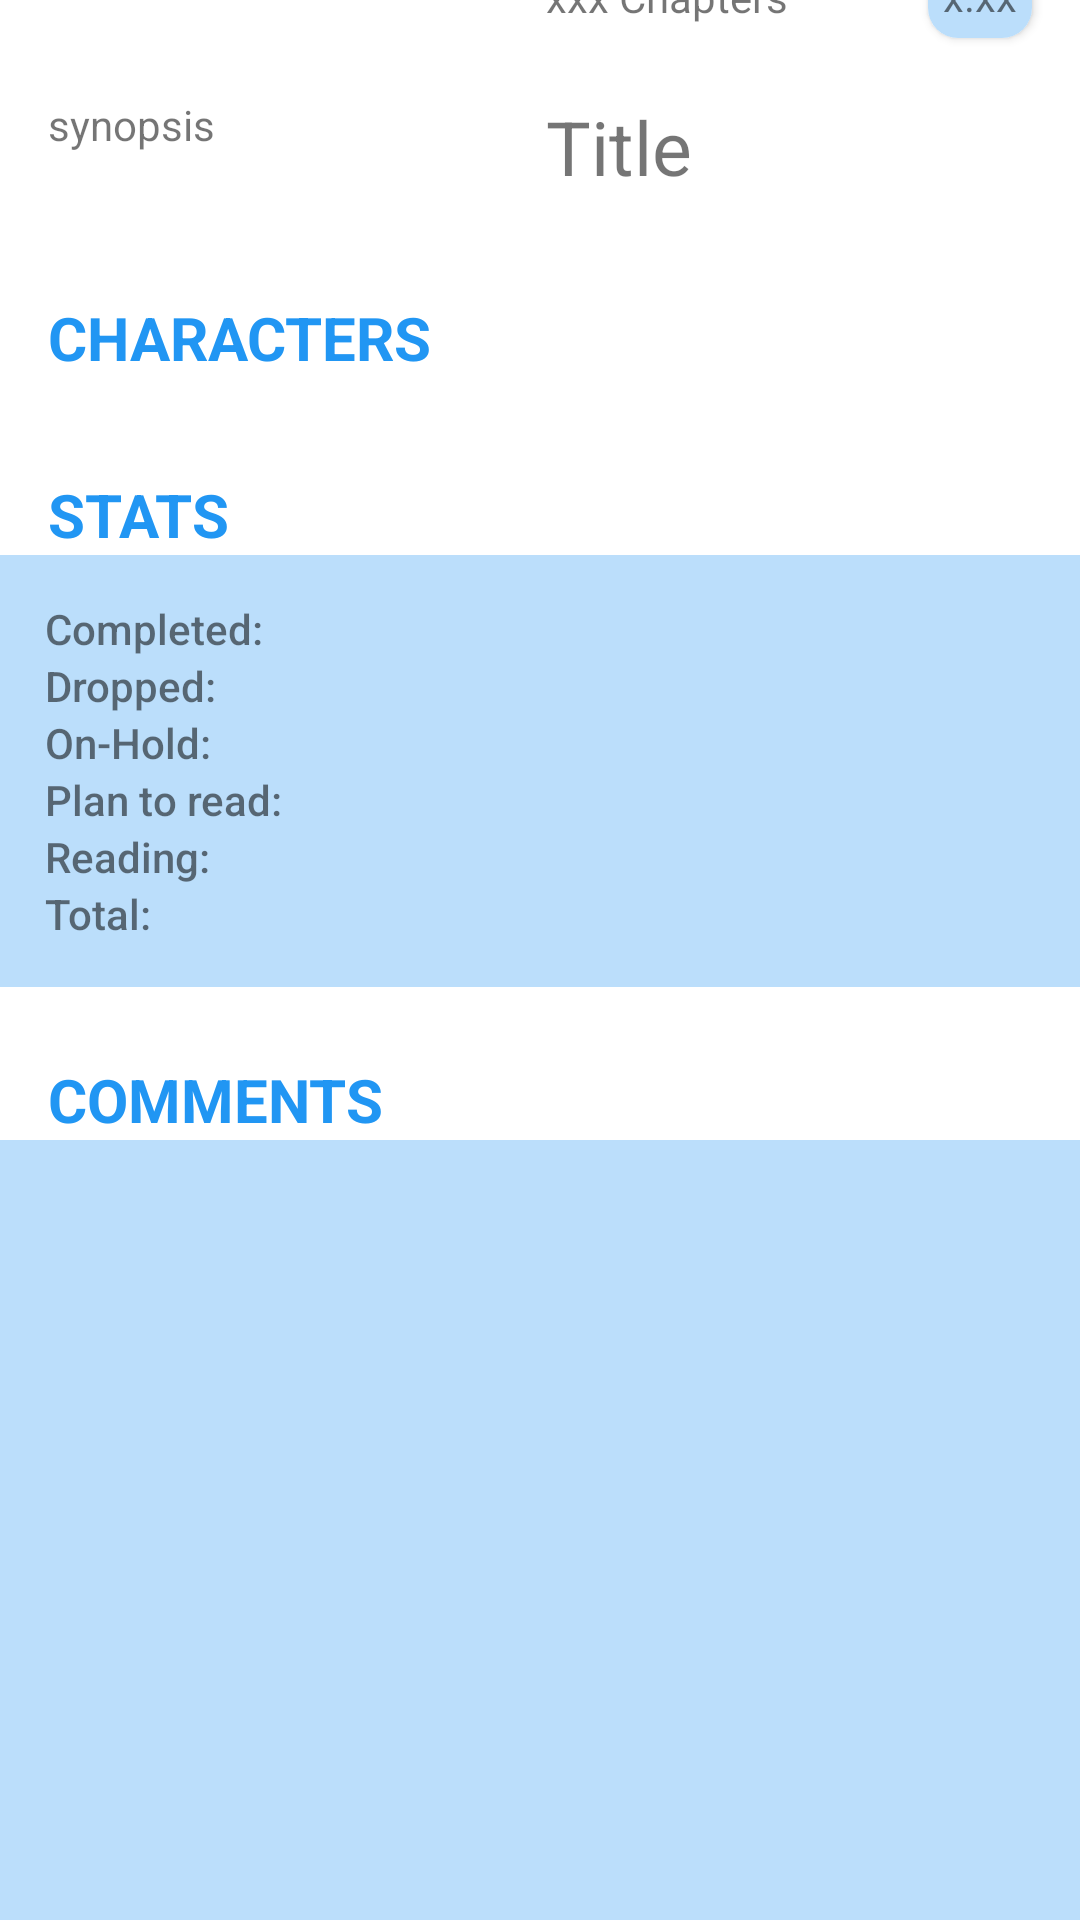

Layout XML and referenced resources for this Android screen:
<!-- AndroidManifest.xml: application theme Theme.Yuiidroid -->
<!-- res/layout/activity_manga.xml -->
<?xml version="1.0" encoding="utf-8"?>
<androidx.core.widget.NestedScrollView xmlns:android="http://schemas.android.com/apk/res/android"
    xmlns:app="http://schemas.android.com/apk/res-auto"
    xmlns:tools="http://schemas.android.com/tools"
    android:layout_width="match_parent"
    android:layout_height="match_parent"
    android:fillViewport="true"
    tools:context=".MangaActivity">

    <androidx.constraintlayout.widget.ConstraintLayout
        android:layout_width="match_parent"
        android:layout_height="match_parent">

        <ImageView
            android:id="@+id/manga_activity_coverImageView"
            android:layout_width="150dp"
            android:layout_height="0dp"
            android:layout_marginStart="16dp"
            android:layout_marginTop="8dp"
            android:adjustViewBounds="true"
            android:scaleType="fitCenter"
            app:layout_constraintStart_toStartOf="parent"
            app:layout_constraintTop_toTopOf="parent"
            app:srcCompat="@android:drawable/sym_def_app_icon" />

        <TextView
            android:id="@+id/manga_activity_titleTextView"
            android:layout_width="0dp"
            android:layout_height="wrap_content"
            android:layout_marginStart="16dp"
            android:layout_marginTop="32dp"
            android:layout_marginEnd="16dp"
            android:paddingBottom="0dp"
            android:text="Title"
            android:textSize="25sp"
            app:layout_constraintEnd_toEndOf="parent"
            app:layout_constraintStart_toEndOf="@+id/manga_activity_coverImageView"
            app:layout_constraintTop_toTopOf="parent" />

        <TextView
            android:id="@+id/manga_activity_chaptersTextview"
            android:layout_width="wrap_content"
            android:layout_height="wrap_content"
            android:layout_marginStart="16dp"
            android:text="xxx Chapters"
            app:layout_constraintBottom_toBottomOf="@+id/manga_activity_coverImageView"
            app:layout_constraintStart_toEndOf="@+id/manga_activity_coverImageView" />

        <TextView
            android:id="@+id/manga_activity_volumesTextview"
            android:layout_width="wrap_content"
            android:layout_height="wrap_content"
            android:text="xxx Volumes"
            app:layout_constraintBottom_toTopOf="@+id/manga_activity_chaptersTextview"
            app:layout_constraintStart_toStartOf="@+id/manga_activity_chaptersTextview" />

        <androidx.cardview.widget.CardView
            android:layout_width="wrap_content"
            android:layout_height="wrap_content"
            android:layout_marginStart="24dp"
            android:layout_marginEnd="16dp"
            android:layout_marginBottom="-5dp"
            android:gravity="center"
            app:cardCornerRadius="10dp"
            app:layout_constraintBottom_toBottomOf="@+id/manga_activity_coverImageView"
            app:layout_constraintEnd_toEndOf="parent"
            app:layout_constraintHorizontal_bias="1.0"
            app:layout_constraintStart_toEndOf="@+id/manga_activity_chaptersTextview">

            <FrameLayout
                android:layout_width="match_parent"
                android:layout_height="match_parent"
                android:background="#BBDEFB"
                android:padding="5dp">
                <TextView
                    android:id="@+id/manga_activity_scoreTextView"
                    android:layout_width="wrap_content"
                    android:layout_height="wrap_content"
                    android:textAlignment="center"
                    android:text="x.xx" />
            </FrameLayout>
        </androidx.cardview.widget.CardView>

        <TextView
            android:id="@+id/manga_activity_descriptionTextView"
            android:layout_width="0dp"
            android:layout_height="wrap_content"
            android:layout_marginStart="16dp"
            android:layout_marginTop="24dp"
            android:layout_marginEnd="16dp"
            android:text="synopsis"
            app:layout_constraintEnd_toEndOf="parent"
            app:layout_constraintHorizontal_bias="0.0"
            app:layout_constraintStart_toStartOf="parent"
            app:layout_constraintTop_toBottomOf="@+id/manga_activity_chaptersTextview" />

        <TextView
            android:id="@+id/textView10"
            android:layout_width="wrap_content"
            android:layout_height="wrap_content"
            android:layout_marginStart="16dp"
            android:layout_marginTop="48dp"
            android:fontFamily="sans-serif"
            android:text="characters"
            android:textAllCaps="true"
            android:textColor="#2196F3"
            android:textFontWeight="700"
            android:textSize="20sp"
            app:layout_constraintStart_toStartOf="parent"
            app:layout_constraintTop_toBottomOf="@+id/manga_activity_descriptionTextView" />

        <androidx.recyclerview.widget.RecyclerView
            android:id="@+id/manga_activity_charactersRecyclerView"
            android:layout_width="0dp"
            android:layout_height="wrap_content"
            android:layout_alignParentTop="true"
            android:layout_marginTop="8dp"
            android:background="#BBDEFB"
            app:layout_constraintEnd_toEndOf="parent"
            app:layout_constraintStart_toStartOf="parent"
            app:layout_constraintTop_toBottomOf="@+id/textView10" />

        <TextView
            android:id="@+id/textView11"
            android:layout_width="wrap_content"
            android:layout_height="wrap_content"
            android:layout_marginStart="16dp"
            android:layout_marginTop="24dp"
            android:fontFamily="sans-serif"
            android:text="stats"
            android:textAllCaps="true"
            android:textColor="#2196F3"
            android:textFontWeight="700"
            android:textSize="20sp"
            app:layout_constraintStart_toStartOf="parent"
            app:layout_constraintTop_toBottomOf="@+id/manga_activity_charactersRecyclerView" />

        <LinearLayout
            android:id="@+id/manga_statsLayout"
            android:layout_width="match_parent"
            android:layout_height="wrap_content"
            android:background="#BBDEFB"
            android:orientation="horizontal"
            android:padding="15dp"
            app:layout_constraintStart_toStartOf="parent"
            app:layout_constraintTop_toBottomOf="@+id/textView11">

            <LinearLayout
                android:layout_width="125dp"
                android:layout_height="wrap_content"
                android:orientation="vertical">

                <TextView
                    android:layout_width="wrap_content"
                    android:layout_height="wrap_content"
                    android:fontFamily="sans-serif"
                    android:text="Completed:"
                    android:textFontWeight="500" />

                <TextView
                    android:layout_width="wrap_content"
                    android:layout_height="wrap_content"
                    android:fontFamily="sans-serif"
                    android:text="Dropped:"
                    android:textFontWeight="500" />

                <TextView
                    android:layout_width="wrap_content"
                    android:layout_height="wrap_content"
                    android:fontFamily="sans-serif"
                    android:text="On-Hold:"
                    android:textFontWeight="500" />

                <TextView
                    android:layout_width="wrap_content"
                    android:layout_height="wrap_content"
                    android:fontFamily="sans-serif"
                    android:text="Plan to read:"
                    android:textFontWeight="500" />

                <TextView
                    android:layout_width="wrap_content"
                    android:layout_height="wrap_content"
                    android:fontFamily="sans-serif"
                    android:text="Reading:"
                    android:textFontWeight="500" />

                <TextView
                    android:layout_width="wrap_content"
                    android:layout_height="wrap_content"
                    android:fontFamily="sans-serif"
                    android:text="Total:"
                    android:textFontWeight="500" />
            </LinearLayout>

            <ListView
                android:id="@+id/manga_statsListView"
                android:layout_width="match_parent"
                android:layout_height="match_parent"
                android:orientation="vertical" />
        </LinearLayout>

        <TextView
            android:id="@+id/textView14"
            android:layout_width="wrap_content"
            android:layout_height="wrap_content"
            android:layout_marginStart="16dp"
            android:layout_marginTop="24dp"
            android:fontFamily="sans-serif"
            android:text="Comments"
            android:textAllCaps="true"
            android:textColor="#2196F3"
            android:textFontWeight="700"
            android:textSize="20sp"
            app:layout_constraintStart_toStartOf="parent"
            app:layout_constraintTop_toBottomOf="@+id/manga_statsLayout" />

        <ListView
            android:id="@+id/manga_commentsListView"
            android:layout_width="match_parent"
            android:layout_height="500dp"
            android:background="#BBDEFB"
            android:orientation="vertical"
            android:padding="15dp"
            android:nestedScrollingEnabled="true"
            app:layout_constraintStart_toStartOf="parent"
            app:layout_constraintTop_toBottomOf="@+id/textView14" />
    </androidx.constraintlayout.widget.ConstraintLayout>
</androidx.core.widget.NestedScrollView>
<!-- resources referenced by this layout -->
<resources>
  <style name="Theme.Yuiidroid" parent="Theme.MaterialComponents.DayNight.DarkActionBar">
          
          <item name="colorPrimary">@color/purple_500</item>
          <item name="colorPrimaryVariant">@color/purple_700</item>
          <item name="colorOnPrimary">@color/white</item>
          
          <item name="colorSecondary">@color/teal_200</item>
          <item name="colorSecondaryVariant">@color/teal_700</item>
          <item name="colorOnSecondary">@color/black</item>
          
          <item name="android:statusBarColor" tools:targetApi="l">?attr/colorPrimaryVariant</item>
          
      </style>
  <!-- not gathered from this repository: default colours our renderer supplied (Android Studio template values) -->
  <color name="purple_500">#FF6200EE</color>
  <color name="purple_700">#FF3700B3</color>
  <color name="teal_200">#FF03DAC5</color>
  <color name="teal_700">#FF018786</color>
  <color name="black">#FF000000</color>
  <color name="white">#FFFFFFFF</color>
</resources>
